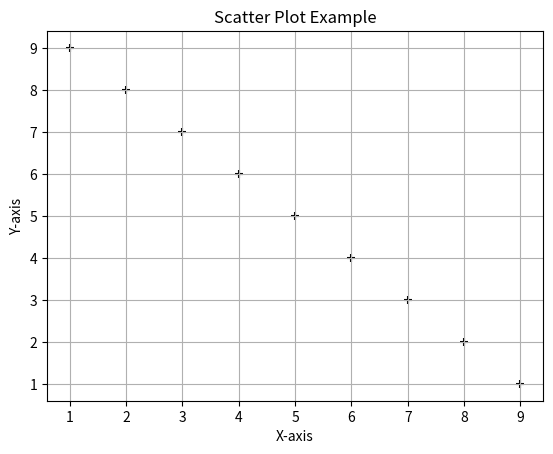

Write the Python code that produced this figure.
import numpy as np
import matplotlib.pyplot as plt

# Example data
x = np.array([1,2,3,4,5,6,7,8,9])
y = np.array([9,8,7,6,5,4,3,2,1])

# Scatter plot
plt.scatter(x, y, marker='+', color='black')
plt.title("Scatter Plot Example")
plt.xlabel("X-axis")
plt.ylabel("Y-axis")
plt.grid(True)
plt.show()
